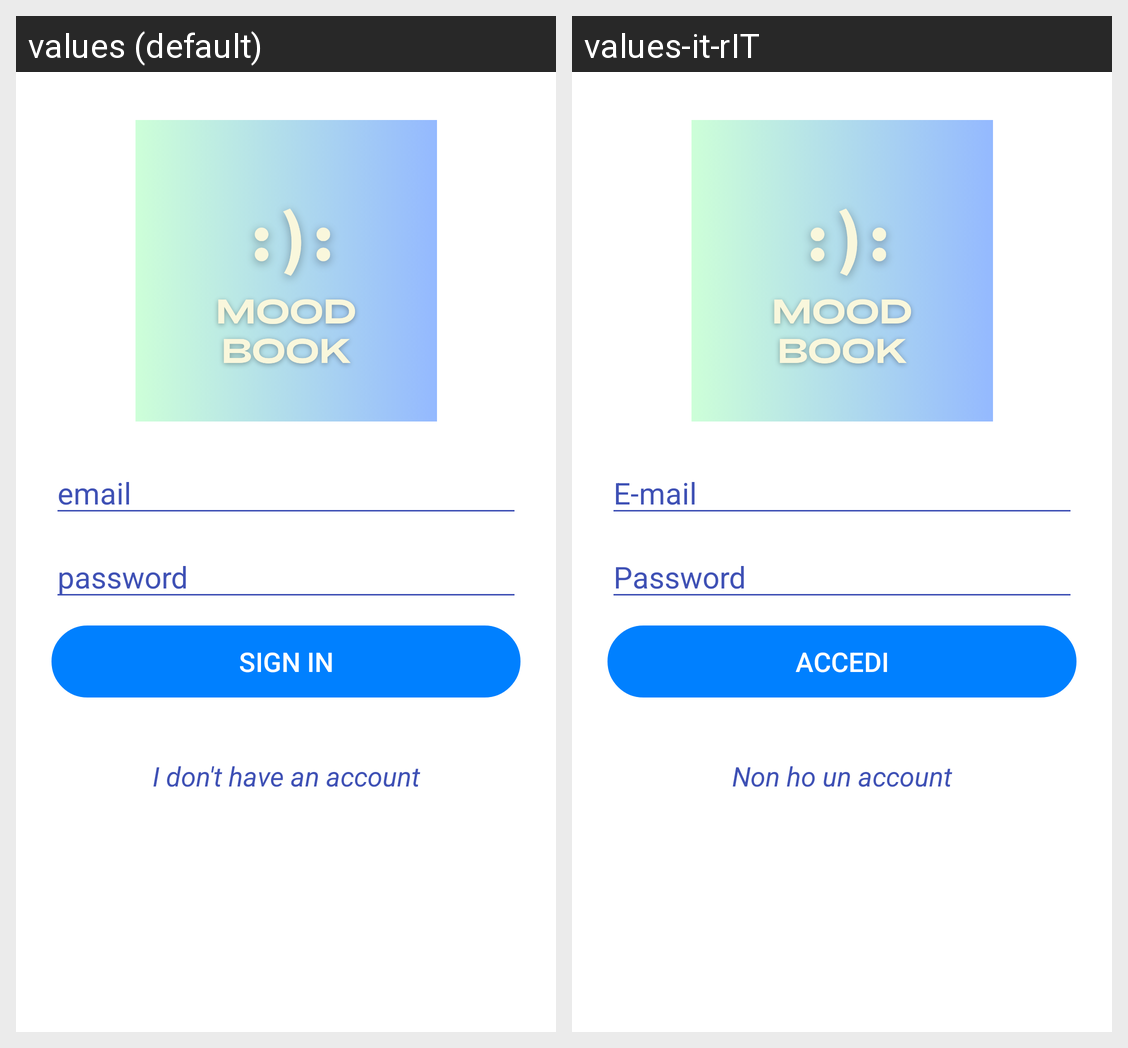

For this localized Android screen grid, give each drawn string resource with its value in every locale shown.
Android screen res/layout/activity_login.xml rendered under 2 locales, left to right: values (default), values-it-rIT. Device: Nexus 5 (rendered at 1080×1920; each locale shown at half size, 540×960, under a caption strip naming it); theme Theme.MoodBook.
Strings drawn on this screen, with the default value and each locale's value (text and hints the layout hard-codes, and strings that could not be matched under every locale, appear in the picture but are not listed):

prompt_email
  values: email
  values-it-rIT: E-mail

prompt_password
  values: password
  values-it-rIT: Password

sign_in
  values: Sign in
  values-it-rIT: Accedi

don_t_have_an_account
  values: I don't have an account
  values-it-rIT: Non ho un account
